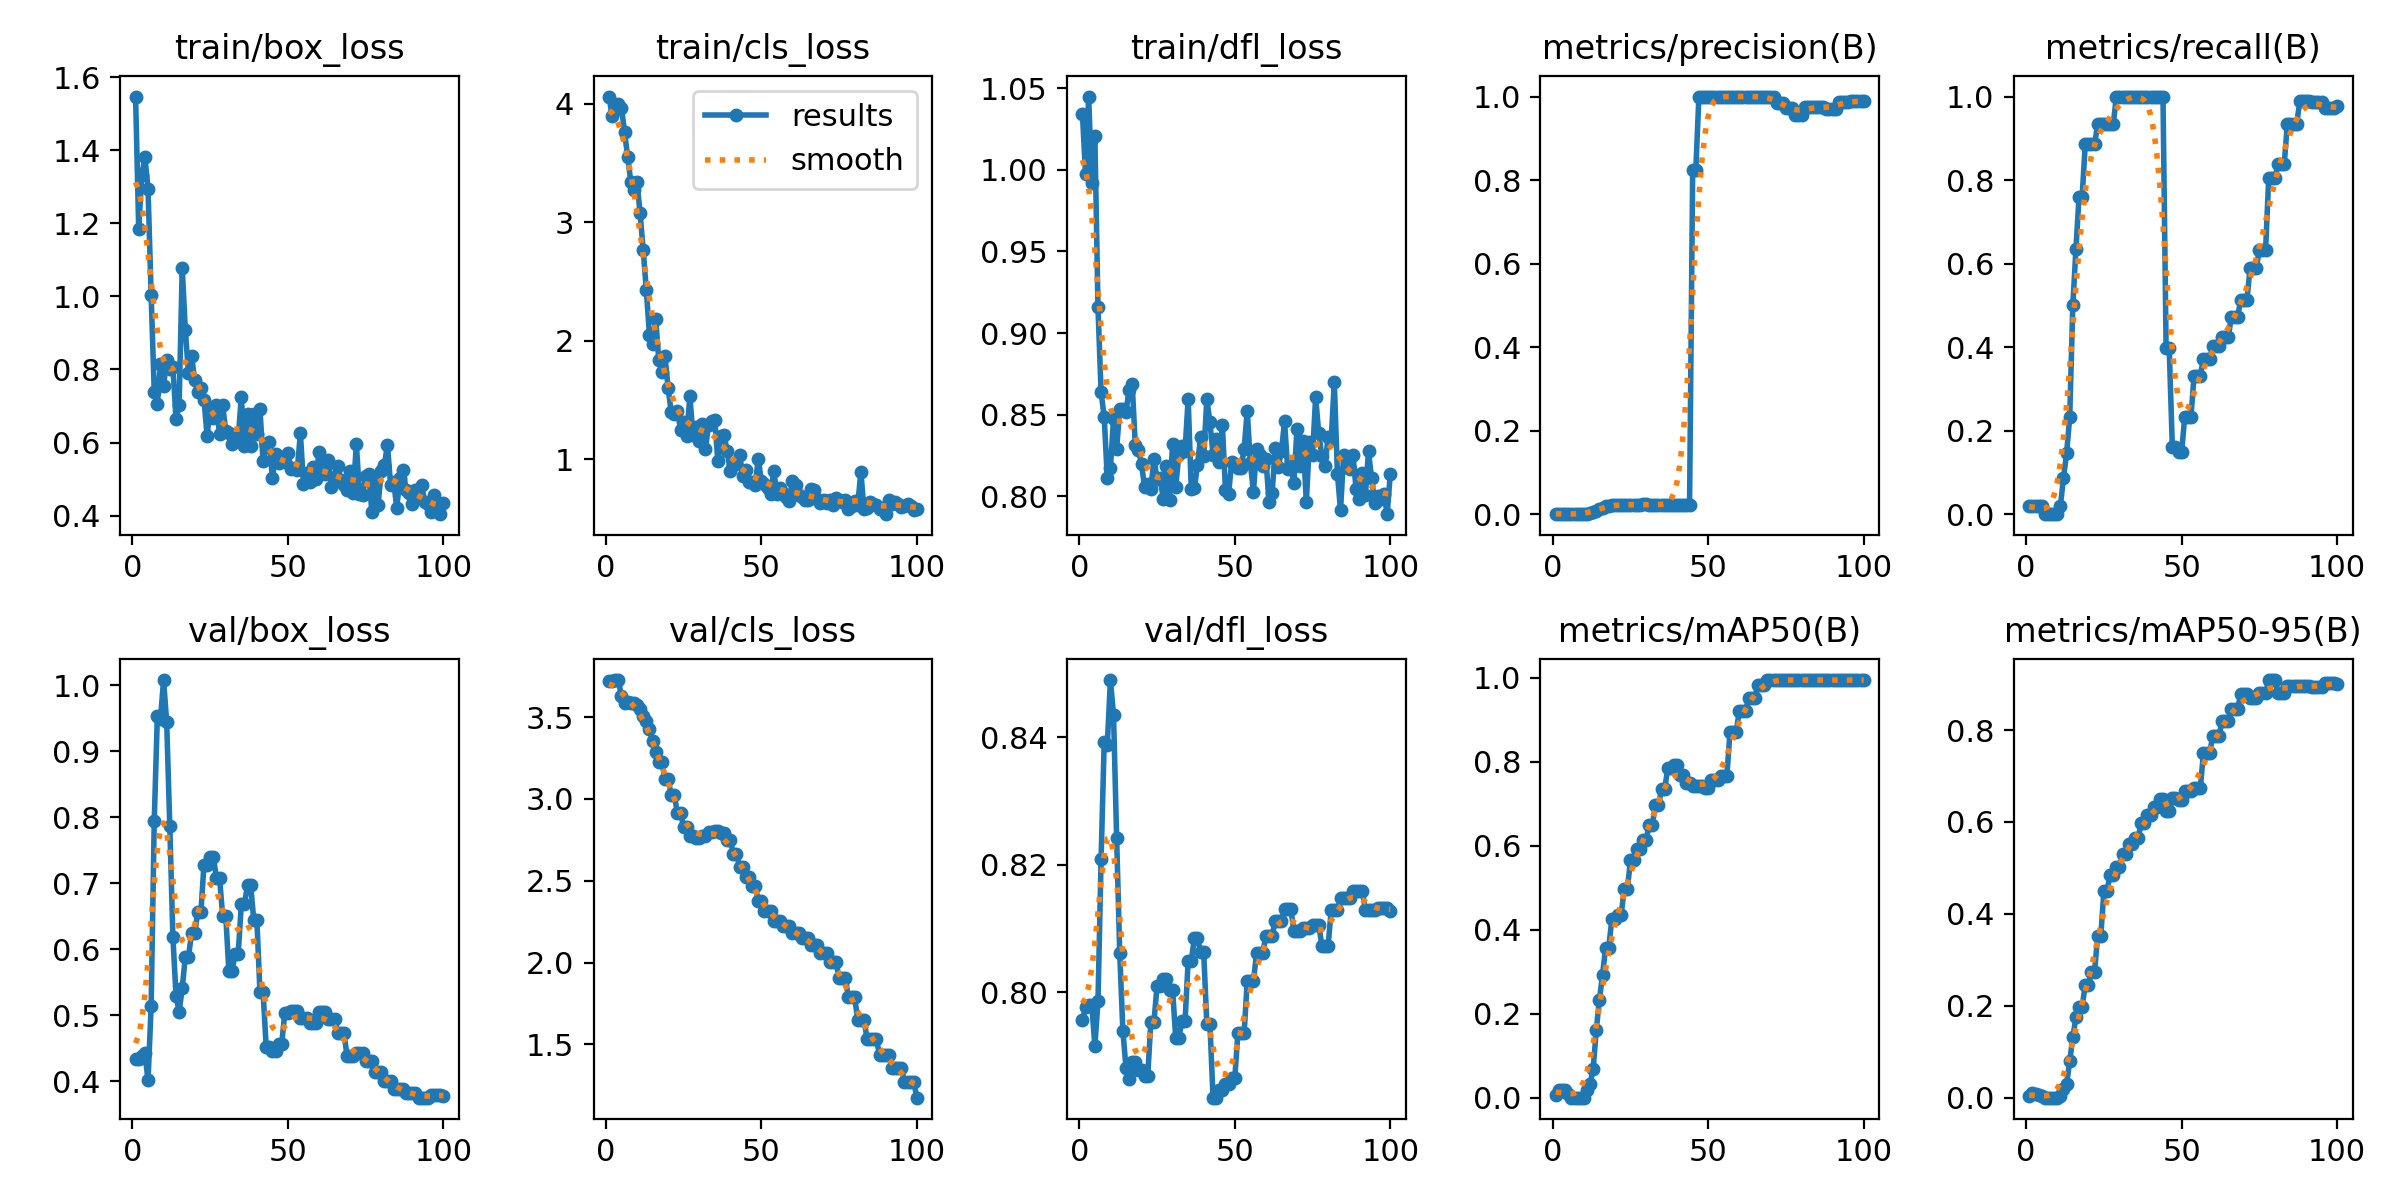

Data behind this chart, as committed beside it:
epoch, time, train/box_loss, train/cls_loss, train/dfl_loss, metrics/precision(B), metrics/recall(B), metrics/mAP50(B), metrics/mAP50-95(B), val/box_loss, val/cls_loss, val/dfl_loss, lr/pg0, lr/pg1, lr/pg2
1, 1.845, 1.547, 4.063, 1.034, 0.00088, 0.01961, 0.00653, 0.00326, 0.4341, 3.722, 0.7956, 0, 0, 0
2, 7.564, 1.186, 3.901, 0.9973, 0.00088, 0.01961, 0.01875, 0.00937, 0.4339, 3.724, 0.7977, 1.41485e-05, 1.41485e-05, 1.41485e-05
3, 8.412, 1.332, 3.952, 1.045, 0.00089, 0.01961, 0.01876, 0.0075, 0.4388, 3.725, 0.798, 2.80141e-05, 2.80141e-05, 2.80141e-05
4, 9.281, 1.382, 4, 0.9919, 0.00089, 0.01961, 0.01875, 0.00563, 0.4424, 3.727, 0.7981, 4.15968e-05, 4.15968e-05, 4.15968e-05
5, 10.17, 1.295, 3.967, 1.021, 0.00088, 0.01961, 0.00958, 0.00383, 0.4011, 3.628, 0.7916, 5.48965e-05, 5.48965e-05, 5.48965e-05
6, 11.23, 1.005, 3.765, 0.9157, 0, 0, 0, 0, 0.5132, 3.587, 0.7986, 6.79132e-05, 6.79132e-05, 6.79132e-05
7, 12.39, 0.7395, 3.554, 0.8638, 0, 0, 0, 0, 0.7942, 3.593, 0.8209, 8.0647e-05, 8.0647e-05, 8.0647e-05
8, 13.57, 0.7045, 3.344, 0.8486, 0, 0, 0, 0, 0.9532, 3.586, 0.8393, 9.30979e-05, 9.30979e-05, 9.30979e-05
9, 14.98, 0.8154, 3.27, 0.811, 0, 0, 0, 0, 0.9486, 3.587, 0.8388, 0.0001053, 0.0001053, 0.0001053
10, 16.36, 0.7534, 3.345, 0.8174, 0, 0, 0, 0, 1.008, 3.577, 0.849, 0.0001172, 0.0001172, 0.0001172
11, 17.67, 0.827, 3.075, 0.8475, 0.00087, 0.01961, 0.01875, 0.00375, 0.9443, 3.549, 0.8435, 0.0001288, 0.0001288, 0.0001288
12, 18.96, 0.8026, 2.766, 0.8293, 0.0027, 0.08683, 0.03309, 0.01985, 0.7865, 3.509, 0.8242, 0.0001401, 0.0001401, 0.0001401
13, 20.15, 0.8074, 2.427, 0.8534, 0.00566, 0.1457, 0.06825, 0.02979, 0.6184, 3.474, 0.8061, 0.0001511, 0.0001511, 0.0001511
14, 20.99, 0.6649, 2.053, 0.8534, 0.00841, 0.2325, 0.1619, 0.07917, 0.5296, 3.428, 0.794, 0.0001619, 0.0001619, 0.0001619
15, 22.21, 0.7014, 1.971, 0.8517, 0.01354, 0.5003, 0.233, 0.131, 0.5052, 3.355, 0.7882, 0.0001723, 0.0001723, 0.0001723
16, 23.36, 1.078, 2.188, 0.8653, 0.01589, 0.6342, 0.2918, 0.1747, 0.5413, 3.285, 0.7865, 0.0001825, 0.0001825, 0.0001825
17, 24.5, 0.908, 1.841, 0.8689, 0.01964, 0.7602, 0.3575, 0.1979, 0.5881, 3.227, 0.7891, 0.0001924, 0.0001924, 0.0001924
18, 25.65, 0.7891, 1.735, 0.8315, 0.01964, 0.7602, 0.3575, 0.1979, 0.5881, 3.227, 0.7891, 0.000202, 0.000202, 0.000202
19, 26.8, 0.8376, 1.871, 0.8285, 0.02253, 0.8857, 0.4249, 0.2454, 0.6241, 3.123, 0.7878, 0.0002114, 0.0002114, 0.0002114
20, 28.11, 0.772, 1.602, 0.8198, 0.02253, 0.8857, 0.4249, 0.2454, 0.6241, 3.123, 0.7878, 0.0002204, 0.0002204, 0.0002204
21, 29.2, 0.739, 1.397, 0.8055, 0.02239, 0.8857, 0.4355, 0.274, 0.6557, 3.023, 0.7869, 0.0002292, 0.0002292, 0.0002292
22, 30.3, 0.7499, 1.379, 0.8074, 0.02239, 0.8857, 0.4355, 0.274, 0.6557, 3.023, 0.7869, 0.0002377, 0.0002377, 0.0002377
23, 31.42, 0.7172, 1.411, 0.8043, 0.02279, 0.9333, 0.4976, 0.3528, 0.7282, 2.913, 0.7954, 0.0002459, 0.0002459, 0.0002459
24, 32.52, 0.618, 1.25, 0.8231, 0.02279, 0.9333, 0.4976, 0.3528, 0.7282, 2.913, 0.7954, 0.0002538, 0.0002538, 0.0002538
25, 33.71, 0.6943, 1.318, 0.8106, 0.02245, 0.9333, 0.566, 0.4501, 0.7403, 2.828, 0.801, 0.0002615, 0.0002615, 0.0002615
26, 34.71, 0.6682, 1.195, 0.8115, 0.02245, 0.9333, 0.566, 0.4501, 0.7403, 2.828, 0.801, 0.0002688, 0.0002688, 0.0002688
27, 35.81, 0.7036, 1.534, 0.7983, 0.02235, 0.9333, 0.5929, 0.4851, 0.7082, 2.775, 0.8021, 0.0002759, 0.0002759, 0.0002759
28, 36.84, 0.6236, 1.202, 0.8185, 0.02235, 0.9333, 0.5929, 0.4851, 0.7082, 2.775, 0.8021, 0.0002827, 0.0002827, 0.0002827
29, 37.95, 0.7018, 1.271, 0.7975, 0.02317, 1, 0.6141, 0.5012, 0.6508, 2.762, 0.8004, 0.0002892, 0.0002892, 0.0002892
30, 39.02, 0.6321, 1.153, 0.832, 0.02317, 1, 0.6141, 0.5012, 0.6508, 2.762, 0.8004, 0.0002954, 0.0002954, 0.0002954
31, 40.39, 0.6261, 1.299, 0.8054, 0.023, 1, 0.6485, 0.5314, 0.5666, 2.773, 0.7929, 0.0003014, 0.0003014, 0.0003014
32, 41.43, 0.5968, 1.084, 0.826, 0.023, 1, 0.6485, 0.5314, 0.5666, 2.773, 0.7929, 0.000307, 0.000307, 0.000307
33, 42.55, 0.6201, 1.291, 0.8307, 0.0229, 1, 0.6967, 0.5521, 0.5924, 2.8, 0.7955, 0.0003124, 0.0003124, 0.0003124
34, 43.57, 0.6098, 1.327, 0.828, 0.0229, 1, 0.6967, 0.5521, 0.5924, 2.8, 0.7955, 0.0003175, 0.0003175, 0.0003175
35, 44.71, 0.7245, 1.332, 0.8598, 0.02289, 1, 0.7355, 0.5656, 0.6681, 2.807, 0.805, 0.0003223, 0.0003223, 0.0003223
36, 45.73, 0.5909, 0.9852, 0.8043, 0.02289, 1, 0.7355, 0.5656, 0.6681, 2.807, 0.805, 0.0003268, 0.0003268, 0.0003268
37, 46.84, 0.6784, 1.198, 0.805, 0.02285, 1, 0.7854, 0.5972, 0.697, 2.79, 0.8085, 0.0003311, 0.0003311, 0.0003311
38, 47.92, 0.5907, 1.204, 0.8193, 0.02285, 1, 0.7854, 0.5972, 0.697, 2.79, 0.8085, 0.0003351, 0.0003351, 0.0003351
39, 49.1, 0.6772, 1.068, 0.8364, 0.0229, 1, 0.793, 0.6163, 0.6448, 2.748, 0.8063, 0.0003387, 0.0003387, 0.0003387
40, 50.15, 0.6229, 0.8996, 0.8245, 0.0229, 1, 0.793, 0.6163, 0.6448, 2.748, 0.8063, 0.0003421, 0.0003421, 0.0003421
41, 51.28, 0.6911, 0.9539, 0.8594, 0.02287, 1, 0.768, 0.6325, 0.5351, 2.667, 0.7951, 0.0003452, 0.0003452, 0.0003452
42, 52.38, 0.5486, 0.961, 0.8456, 0.02287, 1, 0.768, 0.6325, 0.5351, 2.667, 0.7951, 0.0003481, 0.0003481, 0.0003481
43, 53.69, 0.5922, 1.035, 0.8256, 0.02294, 1, 0.7502, 0.6505, 0.4518, 2.586, 0.7835, 0.0003506, 0.0003506, 0.0003506
44, 54.8, 0.6012, 0.8554, 0.8349, 0.02294, 1, 0.7502, 0.6505, 0.4518, 2.586, 0.7835, 0.0003529, 0.0003529, 0.0003529
45, 55.91, 0.5019, 0.9058, 0.8208, 0.8236, 0.3975, 0.7428, 0.6231, 0.446, 2.522, 0.7847, 0.0003549, 0.0003549, 0.0003549
46, 57, 0.5674, 0.8081, 0.8437, 0.8236, 0.3975, 0.7428, 0.6231, 0.446, 2.522, 0.7847, 0.0003566, 0.0003566, 0.0003566
47, 58.21, 0.5448, 0.8069, 0.8039, 1, 0.1617, 0.7429, 0.6517, 0.4569, 2.467, 0.7856, 0.000358, 0.000358, 0.000358
48, 59.27, 0.5532, 0.7851, 0.8017, 1, 0.1617, 0.7429, 0.6517, 0.4569, 2.467, 0.7856, 0.0003591, 0.0003591, 0.0003591
49, 60.38, 0.5475, 0.9987, 0.8208, 1, 0.1488, 0.738, 0.6482, 0.5038, 2.379, 0.7866, 0.00036, 0.00036, 0.00036
50, 61.36, 0.5723, 0.8166, 0.8193, 1, 0.1488, 0.738, 0.6482, 0.5038, 2.379, 0.7866, 0.0003605, 0.0003605, 0.0003605
51, 62.43, 0.5263, 0.7872, 0.8174, 1, 0.2338, 0.7568, 0.6666, 0.5064, 2.313, 0.7936, 0.0003608, 0.0003608, 0.0003608
52, 63.42, 0.5302, 0.7594, 0.8174, 1, 0.2338, 0.7568, 0.6666, 0.5064, 2.313, 0.7936, 0.0003608, 0.0003608, 0.0003608
53, 64.45, 0.5259, 0.7087, 0.8289, 1, 0.2338, 0.7568, 0.6666, 0.5064, 2.313, 0.7936, 0.0003605, 0.0003605, 0.0003605
54, 65.75, 0.625, 0.9023, 0.8525, 1, 0.332, 0.7667, 0.6734, 0.496, 2.254, 0.8018, 0.00036, 0.00036, 0.00036
55, 66.84, 0.4861, 0.7036, 0.8203, 1, 0.332, 0.7667, 0.6734, 0.496, 2.254, 0.8018, 0.0003591, 0.0003591, 0.0003591
56, 67.85, 0.5176, 0.758, 0.8029, 1, 0.332, 0.7667, 0.6734, 0.496, 2.254, 0.8018, 0.000358, 0.000358, 0.000358
57, 68.94, 0.491, 0.7165, 0.8291, 1, 0.3709, 0.8716, 0.7495, 0.4878, 2.223, 0.8062, 0.0003566, 0.0003566, 0.0003566
58, 70.04, 0.5334, 0.68, 0.8254, 1, 0.3709, 0.8716, 0.7495, 0.4878, 2.223, 0.8062, 0.0003549, 0.0003549, 0.0003549
59, 71.03, 0.4988, 0.6499, 0.8188, 1, 0.3709, 0.8716, 0.7495, 0.4878, 2.223, 0.8062, 0.0003529, 0.0003529, 0.0003529
60, 72.17, 0.5751, 0.8189, 0.8231, 1, 0.403, 0.9213, 0.7878, 0.5046, 2.182, 0.8089, 0.0003506, 0.0003506, 0.0003506
... 40 more rows
